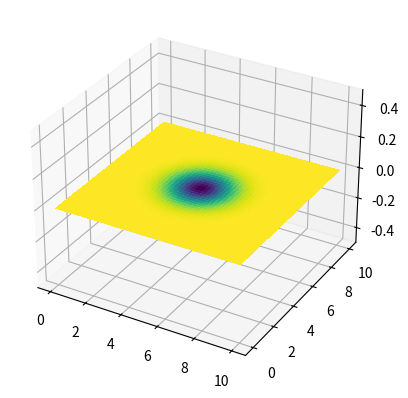

Reproduce this figure in Python.
import numpy as np 
import matplotlib.pyplot as plt
from matplotlib import cm

nx = 100
ny = 100
nt = 1000

L = 10 #metres
c = 500 #metres per second
Tmax = 1 #seconds

x = np.linspace(0, L, nx)
y = np.linspace(0, L, ny)

dx = L/nx
dy = L/ny
dt = Tmax/nt

u_old = np.zeros([nx, ny])
u_now = np.zeros([nx, ny])
u_future = np.zeros([nx, ny])

#input initial conditions
u_old[int(nx/2),int(ny/2)] = 0.6

def display(output):
    fig, ax = plt.subplots(subplot_kw = {"projection":"3d"})
    a, b = np.meshgrid(x, y)
    ax.set_zlim(-0.5, 0.5)
    surf = ax.plot_surface(a, b, output, cmap = cm.viridis, linewidth = 0, antialiased = False)


for i in range(nt):
    u_future[1:nx-1, 1:ny-1] = (
            2*u_now[1:nx-1, 1:ny-1] - u_old[1:nx-1, 1:ny-1]
            + c*(dt**2)*(
                (u_now[2:nx, 1:ny-1] + u_now[0:nx-2, 1:ny-1] - 2*u_now[1:nx-1, 1:ny-1])/(dx**2) +
                (u_now[1:nx-1, 2:ny] + u_now[1:ny-1, 0:ny-2] - 2*u_now[1:nx-1, 1:ny-1])/(dy**2)
                )
            )
    u_old = u_now
    u_now = u_future

display(u_future)
